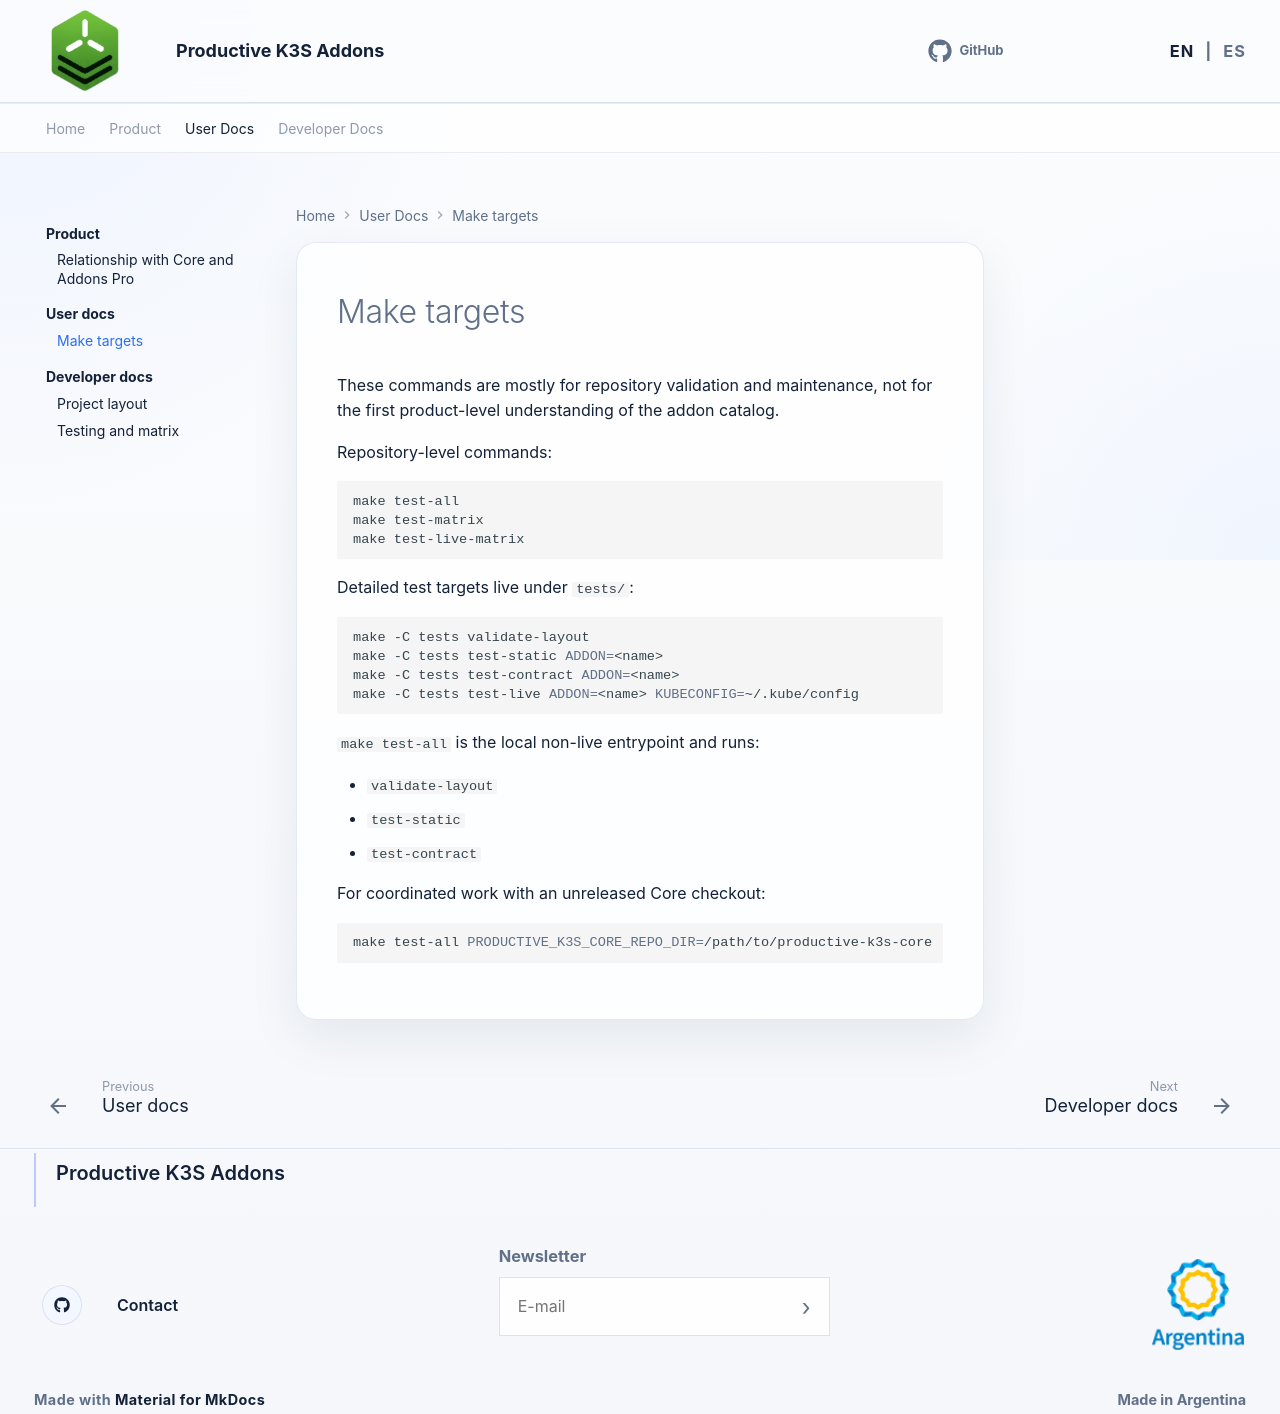

repository: jemacchi/productive-k3s-addons · page: en/user-docs/make-targets/index.html · generator: mkdocs

# Make targets

These commands are mostly for repository validation and maintenance, not for the first product-level understanding of the addon catalog.

Repository-level commands:

```bash
make test-all
make test-matrix
make test-live-matrix
```

Detailed test targets live under `tests/`:

```bash
make -C tests validate-layout
make -C tests test-static ADDON=<name>
make -C tests test-contract ADDON=<name>
make -C tests test-live ADDON=<name> KUBECONFIG=~/.kube/config
```

`make test-all` is the local non-live entrypoint and runs:

- `validate-layout`
- `test-static`
- `test-contract`

For coordinated work with an unreleased Core checkout:

```bash
make test-all PRODUCTIVE_K3S_CORE_REPO_DIR=/path/to/productive-k3s-core
```
